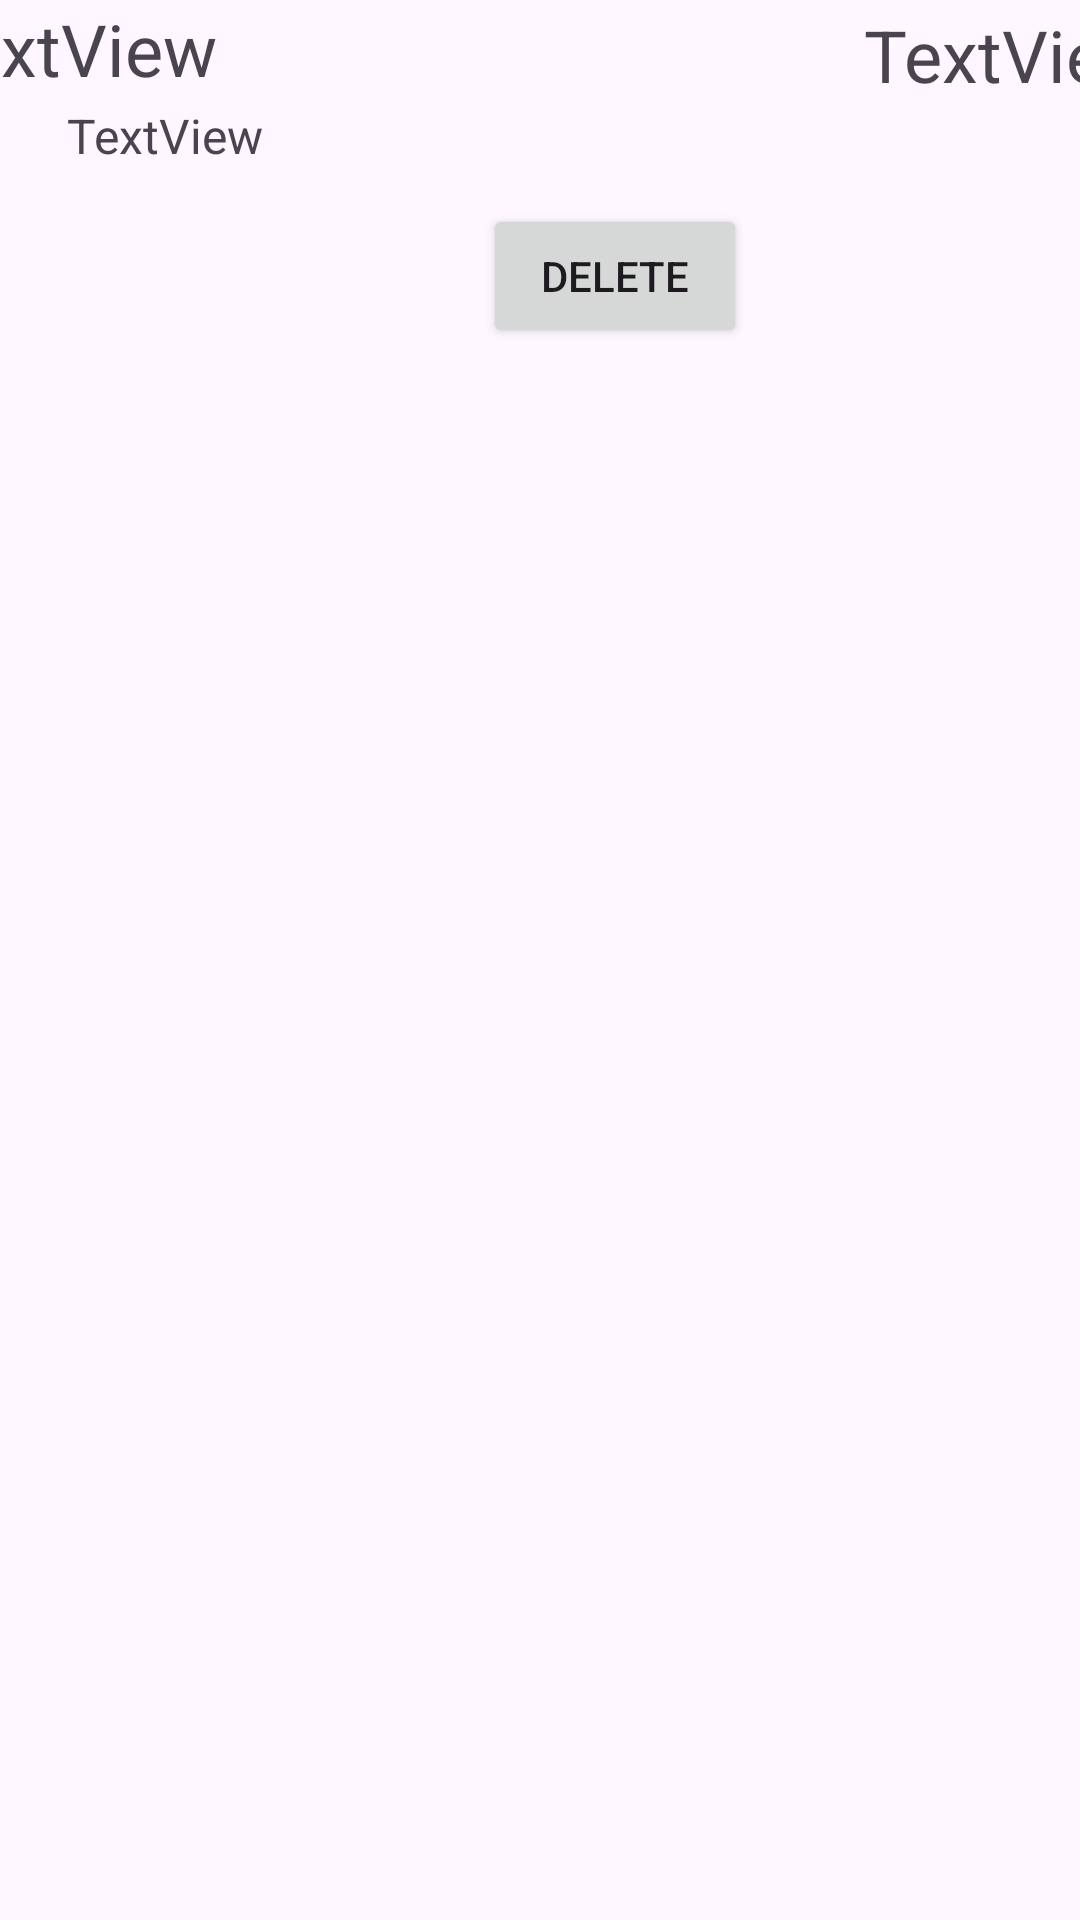

This screen was rendered from an Android layout file. Write that file and the resources it references.
<!-- AndroidManifest.xml: application theme Theme.MAD411Assignments -->
<!-- res/layout/expense.xml -->
<?xml version="1.0" encoding="utf-8"?>
<androidx.constraintlayout.widget.ConstraintLayout xmlns:android="http://schemas.android.com/apk/res/android"
    xmlns:app="http://schemas.android.com/apk/res-auto"
    xmlns:tools="http://schemas.android.com/tools"
    android:layout_width="match_parent"
    android:layout_height="wrap_content">

    <TextView
        android:id="@+id/expenseTextView"
        android:layout_width="wrap_content"
        android:layout_height="wrap_content"
        android:text="TextView"
        android:textSize="24sp"
        app:layout_constraintEnd_toStartOf="@+id/amountTextView"
        app:layout_constraintStart_toStartOf="parent"
        app:layout_constraintTop_toTopOf="parent" />

    <TextView
        android:id="@+id/amountTextView"
        android:layout_width="wrap_content"
        android:layout_height="wrap_content"
        android:layout_marginStart="216dp"
        android:layout_marginTop="2dp"
        android:text="TextView"
        android:textSize="24sp"
        app:layout_constraintEnd_toEndOf="parent"
        app:layout_constraintStart_toEndOf="@+id/expenseTextView"
        app:layout_constraintTop_toTopOf="parent" />

    <TextView
        android:id="@+id/dateTextView"
        android:layout_width="wrap_content"
        android:layout_height="wrap_content"
        android:layout_marginStart="48dp"
        android:layout_marginTop="2dp"
        android:layout_marginEnd="298dp"
        android:text="TextView"
        android:textSize="16sp"
        app:layout_constraintEnd_toEndOf="parent"
        app:layout_constraintStart_toStartOf="parent"
        app:layout_constraintTop_toBottomOf="@+id/expenseTextView" />

    <Button
        android:id="@+id/deleteButton"
        android:layout_width="wrap_content"
        android:layout_height="wrap_content"
        android:layout_marginStart="161dp"
        android:layout_marginTop="68dp"
        android:layout_marginEnd="160dp"
        android:text="Delete"
        app:layout_constraintEnd_toEndOf="parent"
        app:layout_constraintHorizontal_bias="0.0"
        app:layout_constraintStart_toStartOf="parent"
        app:layout_constraintTop_toTopOf="parent" />
</androidx.constraintlayout.widget.ConstraintLayout>
<!-- resources referenced by this layout -->
<resources>
  <style name="Theme.MAD411Assignments" parent="Base.Theme.MAD411Assignments" />
  <style name="Base.Theme.MAD411Assignments" parent="Theme.Material3.DayNight.NoActionBar">
          
          
      </style>
</resources>
